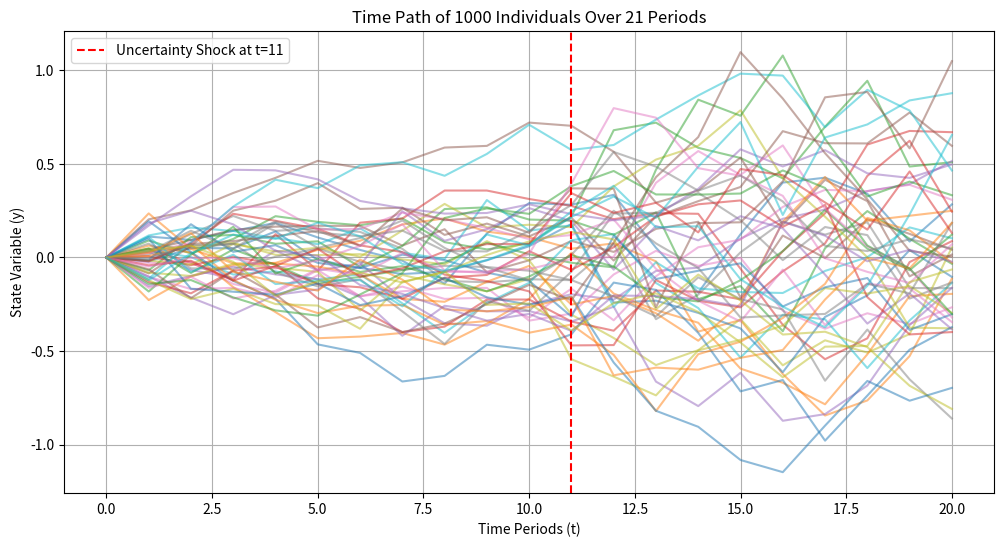

Source code (Python):
import numpy as np
import matplotlib.pyplot as plt

# Parameters (redefined to ensure independence)
rho = 0.9  # Autoregressive coefficient
sigma_L = 0.1  # Low uncertainty standard deviation
sigma_H = 0.2  # High uncertainty standard deviation
num_individuals = 1000  # Number of individuals
num_periods = 21  # Number of time periods

# Initialize individuals' states
y_sim = np.zeros((num_individuals, num_periods))  # All start from y_0 = 0

# Simulating individual paths
for i in range(num_individuals):
    for t in range(1, num_periods):
        if t < 11:
            sigma_t = sigma_L  # Before shock, use low uncertainty
        else:
            sigma_t = sigma_H  # After shock, use high uncertainty

        epsilon = np.random.normal(0, sigma_t)  # Random shock
        y_sim[i, t] = rho * y_sim[i, t-1] + epsilon

# Plot simulation for 50 individuals
plt.figure(figsize=(12, 6), dpi=100)
for i in range(50):  # Plot only 50 individuals for clarity
    plt.plot(range(num_periods), y_sim[i, :], alpha=0.5)
plt.axvline(x=11, color='r', linestyle='--', label="Uncertainty Shock at t=11")
plt.xlabel("Time Periods (t)")
plt.ylabel("State Variable (y)")
plt.title("Time Path of 1000 Individuals Over 21 Periods")
plt.legend()
plt.grid()
plt.show()
